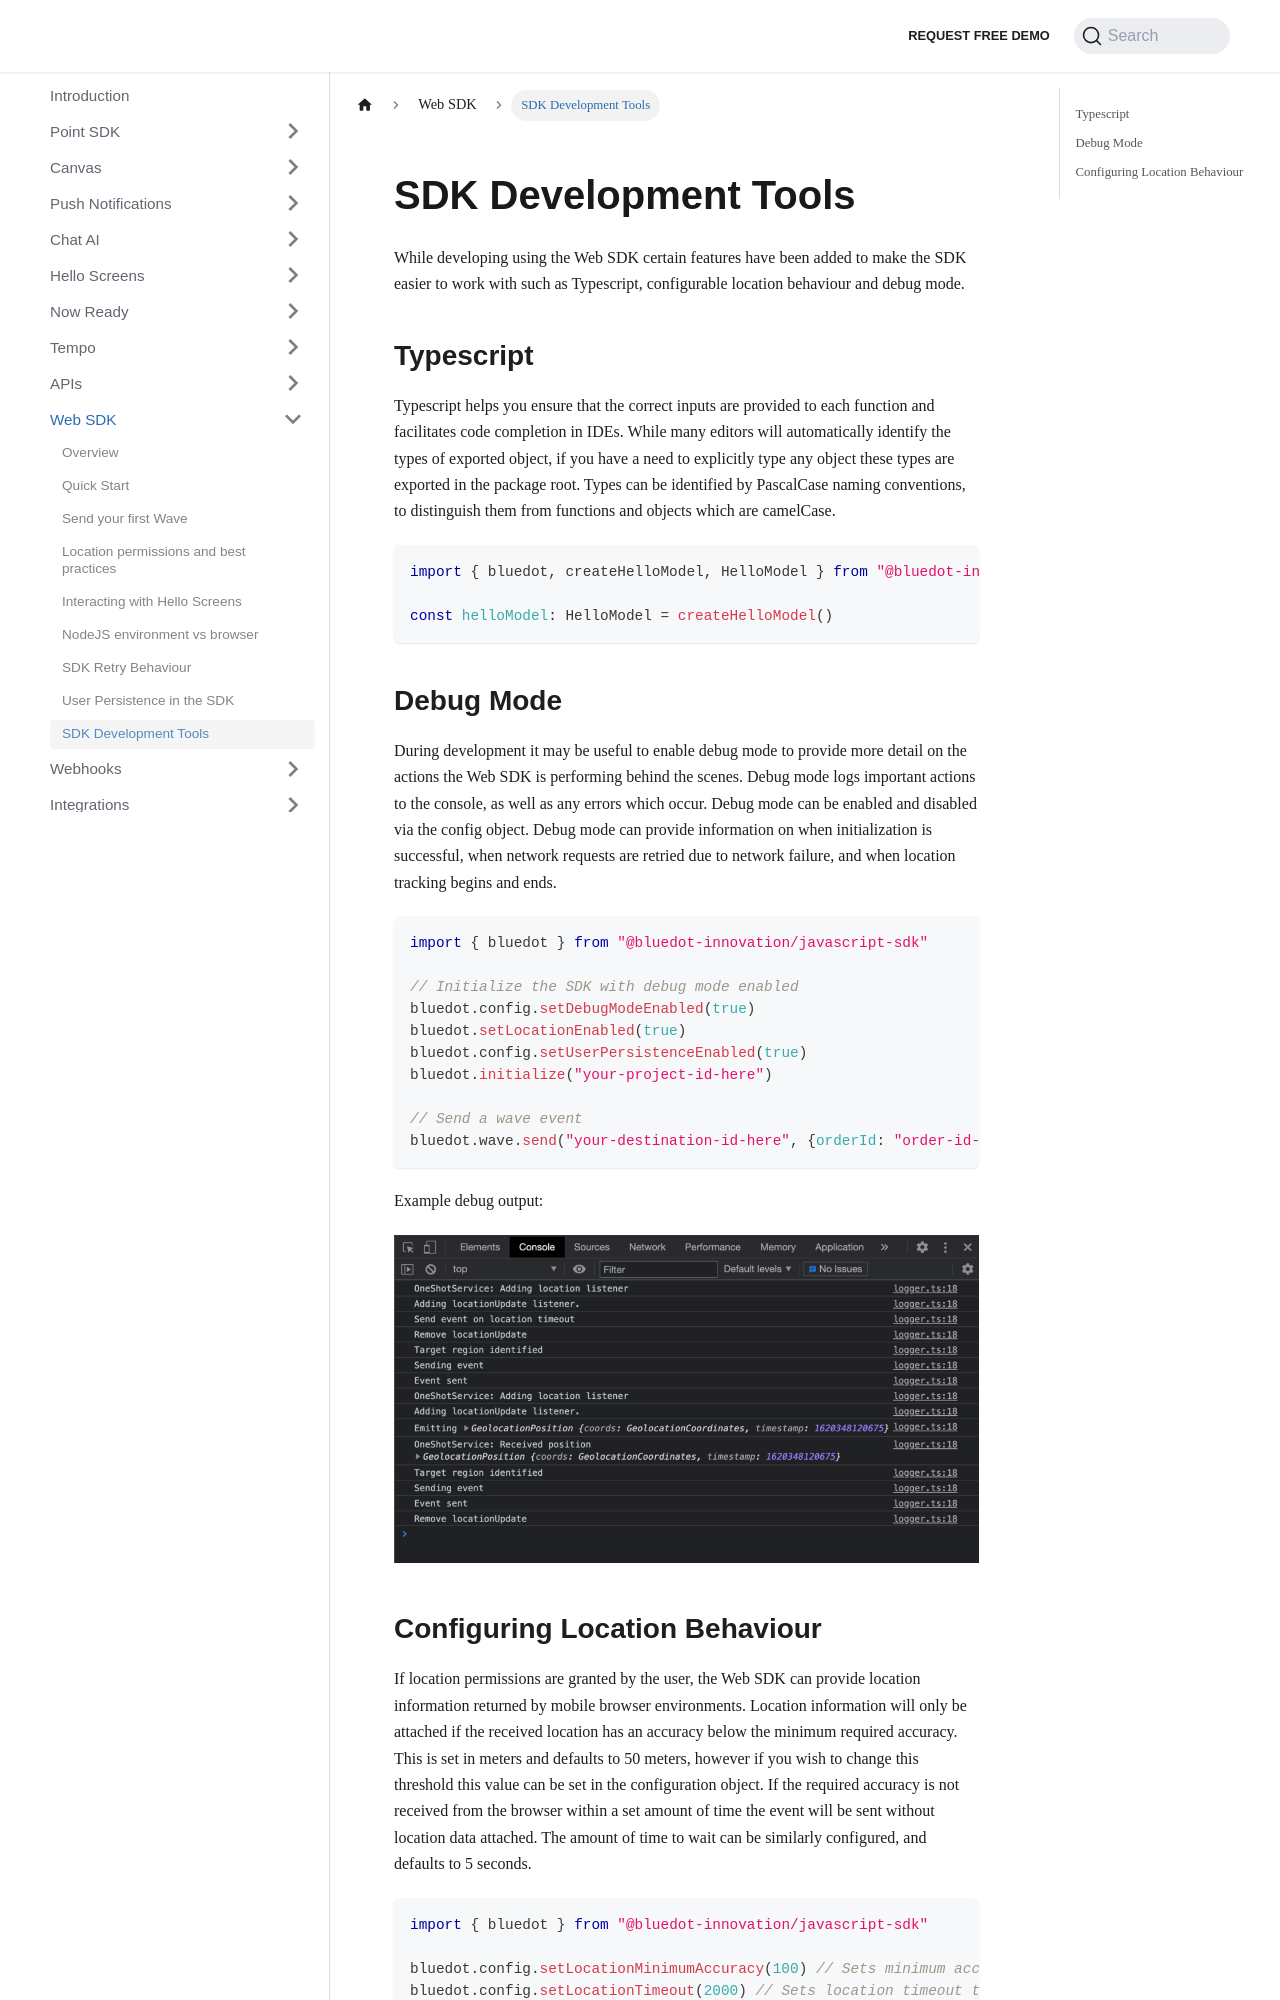

repository: Bluedot-Innovation/documentation · page: Web SDK/SDK development tools.html · generator: docusaurus

---
pagination_next: null
---

SDK Development Tools
===========================

While developing using the Web SDK certain features have been added to make the SDK easier to work with such as Typescript, configurable location behaviour and debug mode.  

Typescript
----------

Typescript helps you ensure that the correct inputs are provided to each function and facilitates code completion in IDEs. While many editors will automatically identify the types of exported object, if you have a need to explicitly type any object these types are exported in the package root. Types can be identified by PascalCase naming conventions, to distinguish them from functions and objects which are camelCase.

```js
import { bluedot, createHelloModel, HelloModel } from "@bluedot-innovation/javascript-sdk"

const helloModel: HelloModel = createHelloModel()
```

Debug Mode
----------

During development it may be useful to enable debug mode to provide more detail on the actions the Web SDK is performing behind the scenes. Debug mode logs important actions to the console, as well as any errors which occur. Debug mode can be enabled and disabled via the config object. Debug mode can provide information on when initialization is successful, when network requests are retried due to network failure, and when location tracking begins and ends.

```js
import { bluedot } from "@bluedot-innovation/javascript-sdk"

// Initialize the SDK with debug mode enabled
bluedot.config.setDebugModeEnabled(true)
bluedot.setLocationEnabled(true)
bluedot.config.setUserPersistenceEnabled(true)
bluedot.initialize("your-project-id-here")

// Send a wave event
bluedot.wave.send("your-destination-id-here", {orderId: "order-id-here"})
```

Example debug output:

![Web SDK Debug mode example](../assets/debug-mode-1024x575.png)
